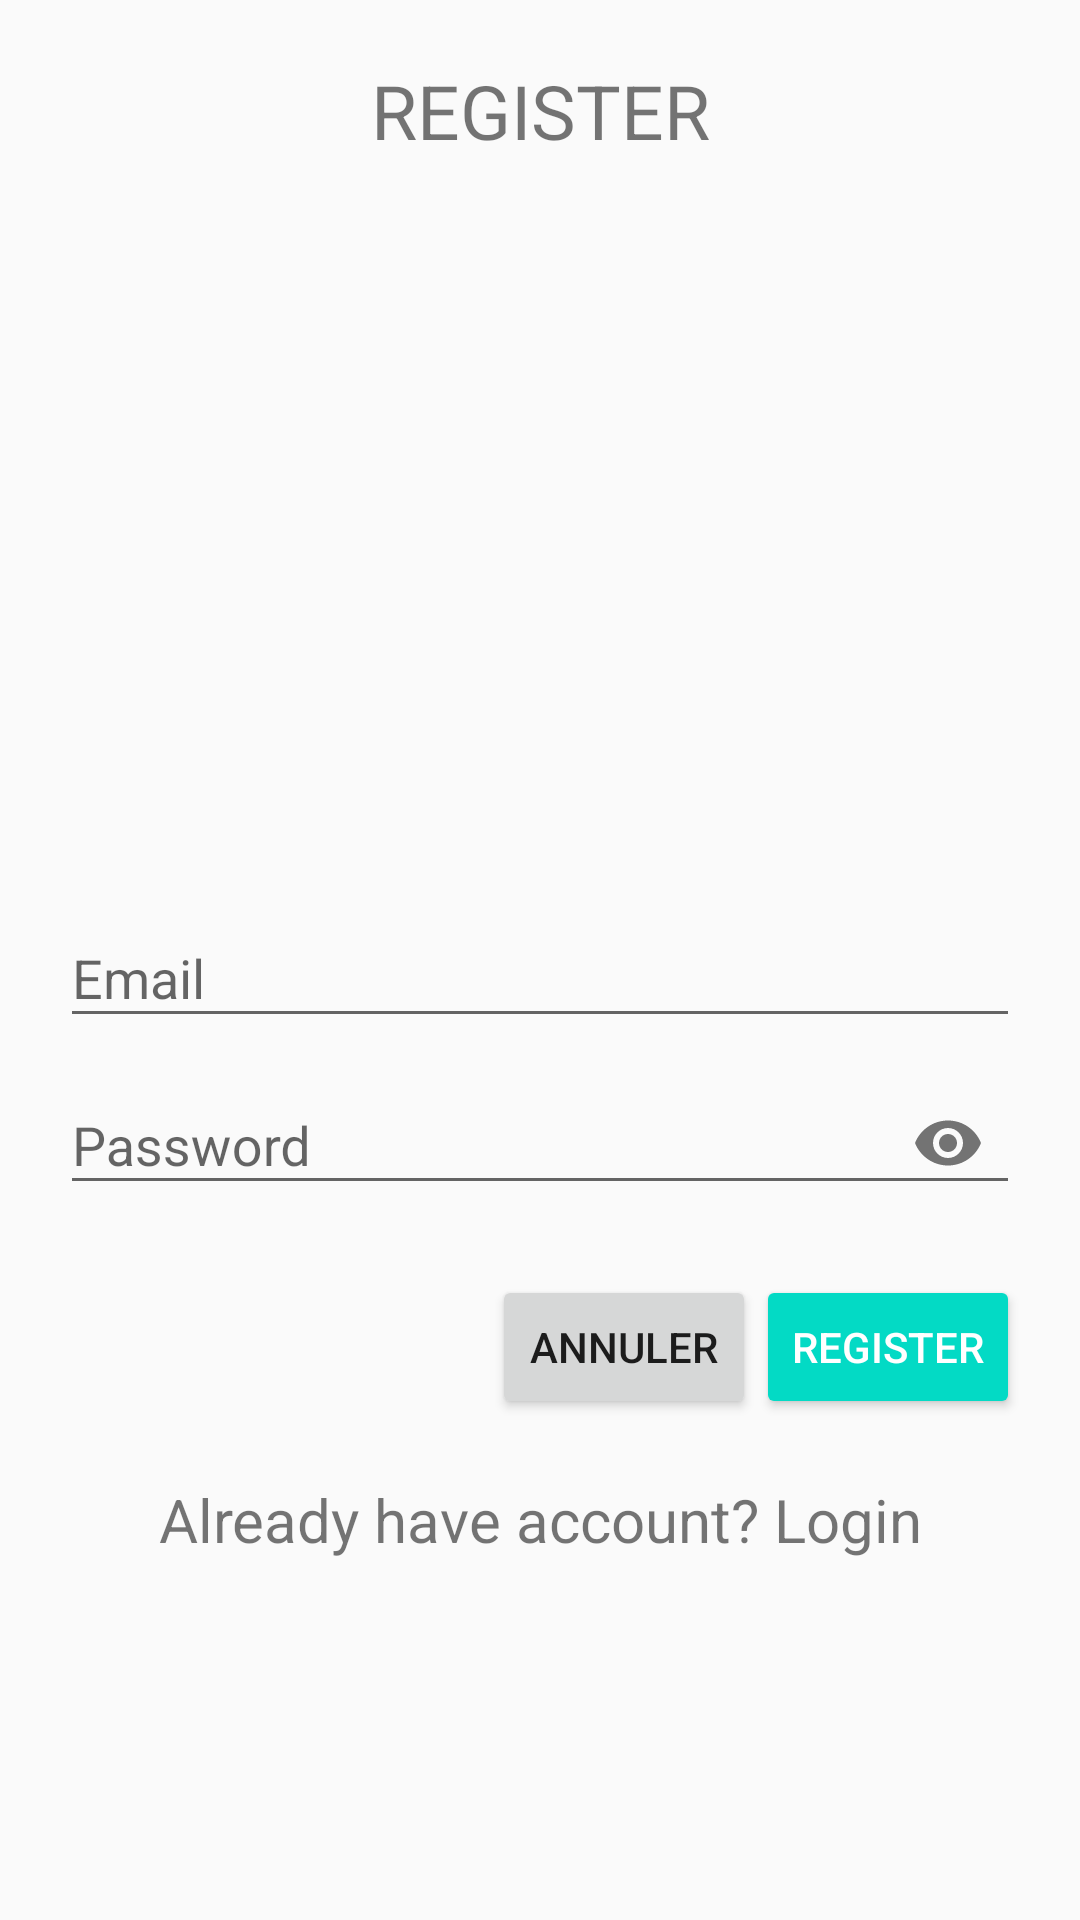

This screen was rendered from an Android layout file. Write that file and the resources it references.
<!-- AndroidManifest.xml: application theme AppTheme -->
<!-- res/layout/activity_register.xml -->
<?xml version="1.0" encoding="utf-8"?>
<RelativeLayout xmlns:android="http://schemas.android.com/apk/res/android"
    xmlns:app="http://schemas.android.com/apk/res-auto"
    xmlns:tools="http://schemas.android.com/tools"
    android:layout_width="match_parent"
    android:layout_height="match_parent"
    android:padding="20dp"
    tools:context=".RegisterActivity">

    <TextView
        android:layout_width="match_parent"
        android:layout_height="wrap_content"
        android:textAlignment="center"
        android:text="@string/register"
        android:textColor="@color/colorBlack"
        android:textSize="25sp"/>

    <com.google.android.material.textfield.TextInputLayout
        android:layout_width="match_parent"
        android:layout_height="wrap_content"
        android:layout_centerHorizontal="true"
        android:layout_centerVertical="true"
        android:id="@+id/emailTIL">

        <EditText
            android:id="@+id/edt_email"
            android:inputType="textEmailAddress"
            android:hint="Email"
            android:layout_width="match_parent"
            android:layout_height="wrap_content"/>

    </com.google.android.material.textfield.TextInputLayout>

    <com.google.android.material.textfield.TextInputLayout
        android:layout_width="match_parent"
        android:layout_height="wrap_content"
        android:layout_centerHorizontal="true"
        android:layout_centerVertical="true"
        android:id="@+id/passwordTIL"
        android:layout_below="@+id/emailTIL"
        app:passwordToggleEnabled="true">

        <EditText
            android:id="@+id/edt_password"
            android:inputType="textPassword"
            android:hint="Password"
            android:layout_width="match_parent"
            android:layout_height="wrap_content"/>

    </com.google.android.material.textfield.TextInputLayout>

    <Button
        android:id="@+id/btn_register"
        android:text="REGISTER"
        style="@style/Widget.AppCompat.Button.Colored"
        android:layout_alignParentRight="true"
        android:layout_marginTop="20dp"
        android:layout_below="@+id/passwordTIL"
        android:drawableLeft="@drawable/ic_add_user"
        android:layout_width="wrap_content"
        android:layout_height="wrap_content"/>
    <Button
        android:id="@+id/btn_annuller"
        android:text="ANNULER"
        android:layout_centerHorizontal="true"
        android:drawableLeft="@drawable/ic_cancel"
        android:layout_toLeftOf="@id/btn_register"
        android:layout_alignTop="@id/btn_register"
        android:layout_width="wrap_content"
        android:layout_height="wrap_content"/>

    <TextView
        android:id="@+id/tv_have_account"
        android:layout_width="match_parent"
        android:layout_height="wrap_content"
        android:layout_marginTop="20dp"
        android:textAlignment="center"
        android:text="Already have account? Login"
        android:layout_below="@id/btn_annuller"
        android:textColor="@color/colorBlack"
        android:textSize="20sp"/>

</RelativeLayout>
<!-- resources referenced by this layout -->
<resources>
  <string name="register">REGISTER</string>
  <style name="AppTheme" parent="Theme.AppCompat.Light.DarkActionBar">
          
          <item name="colorPrimary">@color/colorPrimary</item>
          <item name="colorPrimaryDark">@color/colorPrimaryDark</item>
          <item name="colorAccent">@color/colorAccent</item>
      </style>
  <!-- not gathered from this repository: default colours our renderer supplied (Android Studio template values) -->
  <color name="colorPrimary">#FF6200EE</color>
  <color name="colorPrimaryDark">#FF3700B3</color>
  <color name="colorAccent">#FF03DAC5</color>
</resources>
